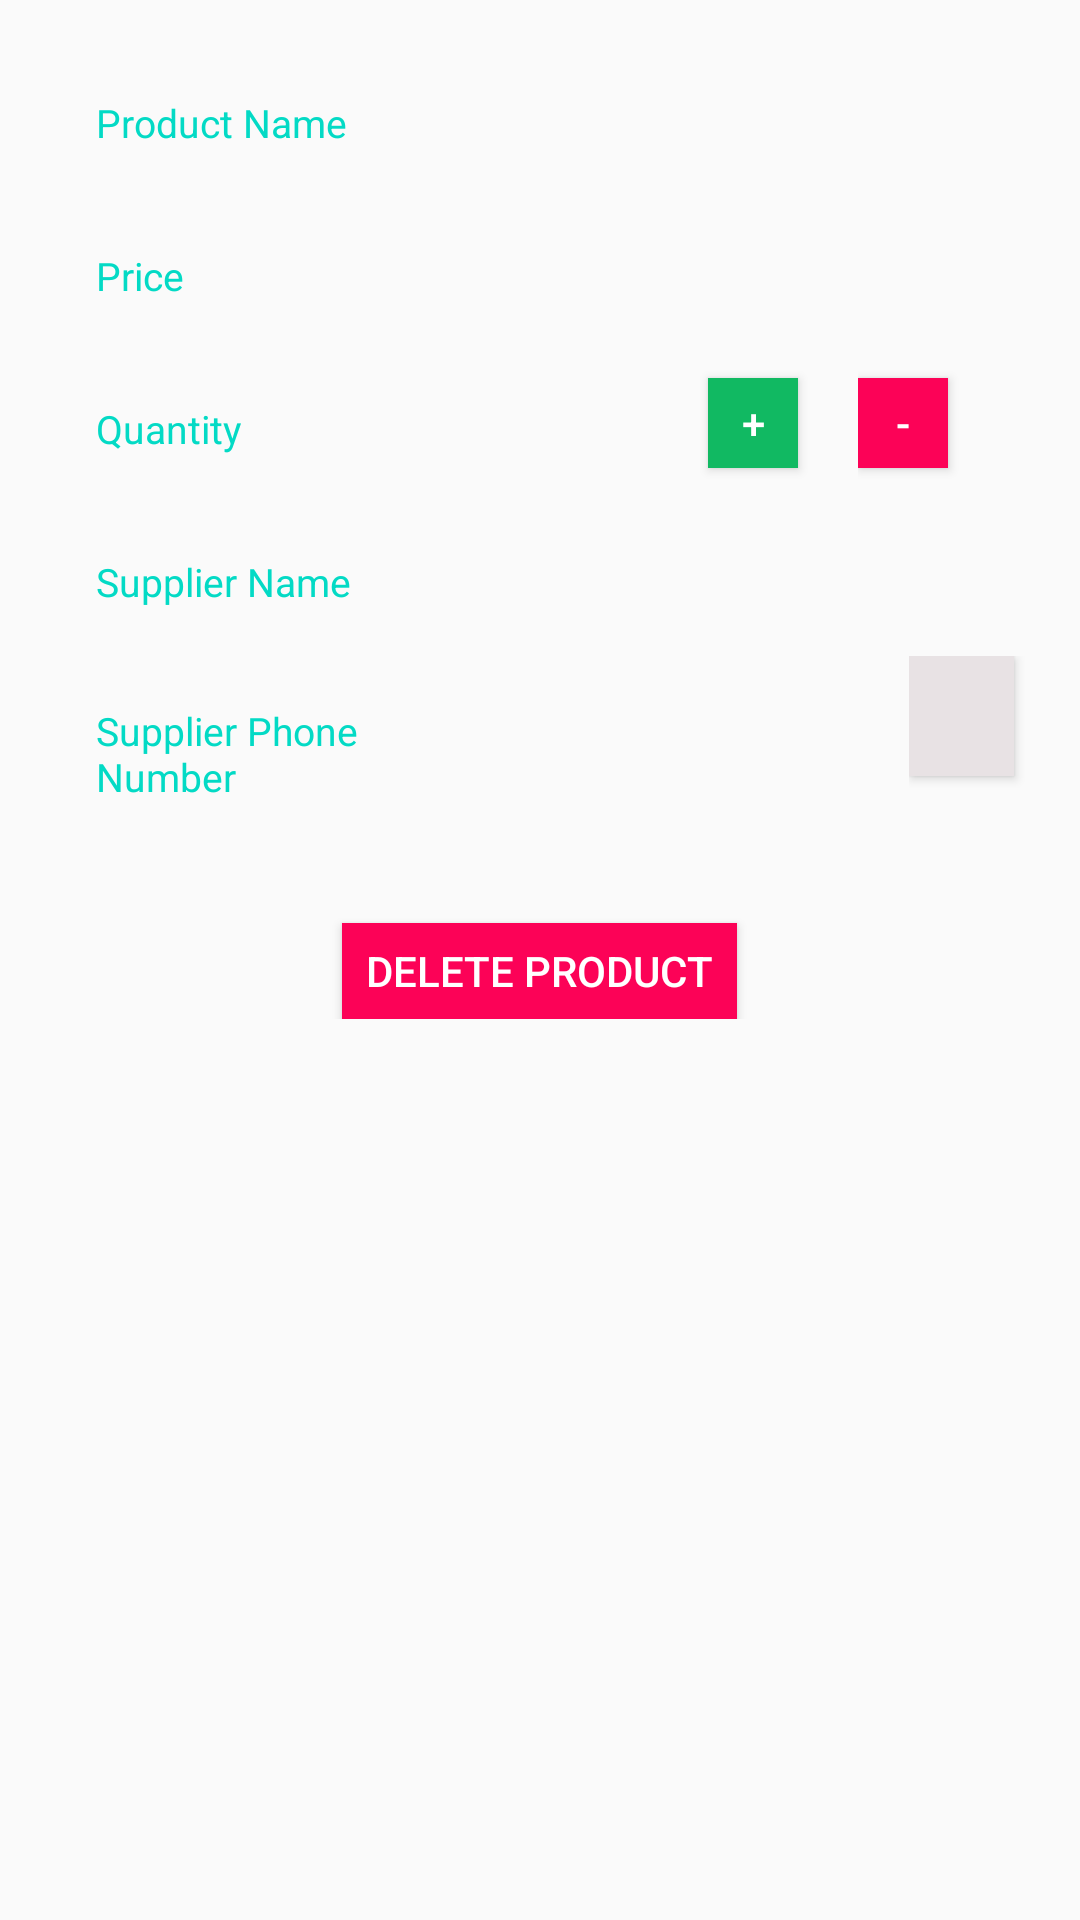

This screen was rendered from an Android layout file. Write that file and the resources it references.
<!-- AndroidManifest.xml: application theme AppTheme -->
<!-- res/layout/activity_view.xml -->
<?xml version="1.0" encoding="utf-8"?>

<LinearLayout xmlns:android="http://schemas.android.com/apk/res/android"
    xmlns:tools="http://schemas.android.com/tools"
    android:layout_width="match_parent"
    android:layout_height="match_parent"
    android:orientation="vertical"
    android:padding="16dp">

    <LinearLayout style="@style/Activity_View_Linear_Layout_Section_1">

        <LinearLayout style="@style/List_Item_Linear_Layout_Section_2">

            <TextView
                style="@style/Product_View_Title_Text_Style"
                android:text="@string/product_name" />
        </LinearLayout>

        <LinearLayout style="@style/List_Item_Linear_Layout_Section_2">

            <TextView
                android:id="@+id/product_name_view_text"
                style="@style/Product_View_Detail_Style" />

        </LinearLayout>
    </LinearLayout>

    <LinearLayout style="@style/List_Item_Linear_Layout_Section_1">

        <LinearLayout style="@style/List_Item_Linear_Layout_Section_2">

            <TextView
                style="@style/Product_View_Title_Text_Style"
                android:text="@string/product_price" />
        </LinearLayout>

        <LinearLayout style="@style/List_Item_Linear_Layout_Section_2">

            <TextView
                android:id="@+id/product_price_view_text"
                style="@style/Product_View_Detail_Style" />

        </LinearLayout>
    </LinearLayout>

    <LinearLayout style="@style/Activity_View_Linear_Layout_Section_1">

        <LinearLayout style="@style/List_Item_Linear_Layout_Section_2">

            <TextView
                style="@style/Product_View_Title_Text_Style"
                android:text="@string/product_quantity" />
        </LinearLayout>

        <LinearLayout style="@style/List_Item_Linear_Layout_Section_2">

            <TextView
                android:id="@+id/product_quantity_view_text"
                style="@style/Product_View_Detail_Style" />

            <LinearLayout
                style="@style/List_Item_Linear_Layout_Section_2"
                android:paddingStart="16dp"
                tools:ignore="RtlSymmetry">

                <LinearLayout style="@style/List_Item_Linear_Layout_Section_2">

                    <Button
                        android:id="@+id/increase_button"
                        android:layout_width="30dp"
                        android:layout_height="30dp"
                        android:background="#11b962"
                        android:layout_marginTop="8dp"
                        android:layout_marginStart="8dp"
                        android:text="@string/plus"
                        android:textColor="#fff" />
                </LinearLayout>

                <LinearLayout style="@style/List_Item_Linear_Layout_Section_2">

                    <Button
                        android:id="@+id/decrease_button"
                        android:layout_width="30dp"
                        android:layout_height="30dp"
                        android:background="#fc0257"
                        android:layout_marginTop="8dp"
                        android:text="@string/minus"
                        android:textColor="#fff" />
                </LinearLayout>
            </LinearLayout>
        </LinearLayout>
    </LinearLayout>

    <LinearLayout style="@style/Activity_View_Linear_Layout_Section_1">

        <LinearLayout style="@style/List_Item_Linear_Layout_Section_2">

            <TextView
                style="@style/Product_View_Title_Text_Style"
                android:text="@string/product_supplier_name" />
        </LinearLayout>

        <LinearLayout style="@style/List_Item_Linear_Layout_Section_2">

            <TextView
                android:id="@+id/product_supplier_name_view_text"
                android:layout_width="wrap_content"
                android:layout_height="48dp"
                android:paddingEnd="16dp"
                tools:ignore="RtlSymmetry" />
        </LinearLayout>
    </LinearLayout>

    <LinearLayout style="@style/Activity_View_Linear_Layout_Section_1">

        <LinearLayout style="@style/List_Item_Linear_Layout_Section_2">

            <TextView
                style="@style/Product_View_Title_Text_Style"
                android:text="@string/product_supplier_phone_number" />
        </LinearLayout>

        <LinearLayout style="@style/List_Item_Linear_Layout_Section_2">

            <LinearLayout style="@style/Activity_View_Linear_Layout_Section_1"
                android:baselineAligned="false">

                <LinearLayout
                    android:layout_width="0dp"
                    android:layout_height="match_parent"
                    android:layout_weight="3"
                    android:orientation="horizontal">

                    <TextView
                        android:id="@+id/product_supplier_phone_number_view_text"
                        style="@style/Product_View_Detail_Style" />
                </LinearLayout>

                <LinearLayout style="@style/List_Item_Linear_Layout_Section_2">

                    <Button
                        android:id="@+id/phone_button"
                        android:layout_width="35dp"
                        android:layout_height="40dp"
                        android:background="#e8e2e4"
                        android:drawableStart="@drawable/ic_phone_white_24dp"
                        android:focusable="false"
                        android:paddingStart="4dp"
                        tools:ignore="RtlSymmetry" />
                </LinearLayout>
            </LinearLayout>
        </LinearLayout>
    </LinearLayout>

    <LinearLayout
        style="@style/Activity_View_Linear_Layout_Section_1"
        android:gravity="center">

        <Button
            android:id="@+id/delete_button"
            style="@style/Activity_View_Button_Style"
            android:layout_marginTop="16dp"
            android:paddingBottom="8dp"
            android:background="#fc0257"
            android:drawableStart="@drawable/ic_delete_white_24dp"
            android:text="@string/delete_product" />
    </LinearLayout>
</LinearLayout>
<!-- resources referenced by this layout -->
<resources>
  <string name="delete_product">Delete Product</string>
  <string name="minus">-</string>
  <string name="plus">+</string>
  <string name="product_name">Product Name</string>
  <string name="product_price">Price</string>
  <string name="product_quantity">Quantity</string>
  <string name="product_supplier_name">Supplier Name</string>
  <string name="product_supplier_phone_number">Supplier Phone Number</string>
  <style name="Activity_View_Button_Style">
          <item name="android:background">@color/colorAccent</item>
          <item name="android:focusable">false</item>
          <item name="android:paddingLeft">8dp</item>
          <item name="android:paddingRight">8dp</item>
          <item name="android:layout_width">wrap_content</item>
          <item name="android:layout_height">40dp</item>
          <item name="android:textColor">#fff</item>
      </style>
  <style name="Activity_View_Linear_Layout_Section_1">
          <item name="android:layout_width">match_parent</item>
          <item name="android:layout_height">wrap_content</item>
          <item name="android:orientation">horizontal</item>
      </style>
  <style name="List_Item_Linear_Layout_Section_1">
          <item name="android:layout_width">match_parent</item>
          <item name="android:layout_height">wrap_content</item>
          <item name="android:orientation">horizontal</item>
      </style>
  <style name="List_Item_Linear_Layout_Section_2">
          <item name="android:layout_width">0dp</item>
          <item name="android:layout_height">match_parent</item>
          <item name="android:layout_weight">1</item>
          <item name="android:orientation">horizontal</item>
      </style>
  <style name="Product_View_Detail_Style">
          <item name="android:layout_height">wrap_content</item>
          <item name="android:layout_width">wrap_content</item>
          <item name="android:padding">16dp</item>
          <item name="android:textAppearance">?android:textAppearanceSmall</item>
      </style>
  <style name="Product_View_Title_Text_Style">
          <item name="android:layout_height">wrap_content</item>
          <item name="android:layout_width">wrap_content</item>
          <item name="android:padding">16dp</item>
          <item name="android:textColor">@color/colorAccent</item>
          <item name="android:textSize">13sp</item>
      </style>
  <style name="AppTheme" parent="Theme.AppCompat.Light.DarkActionBar">
          
          <item name="colorPrimary">@color/colorPrimary</item>
          <item name="colorPrimaryDark">@color/colorPrimaryDark</item>
          <item name="colorAccent">@color/colorAccent</item>
      </style>
  <!-- not gathered from this repository: default colours our renderer supplied (Android Studio template values) -->
  <color name="colorPrimary">#FF6200EE</color>
  <color name="colorPrimaryDark">#FF3700B3</color>
  <color name="colorAccent">#FF03DAC5</color>
</resources>
